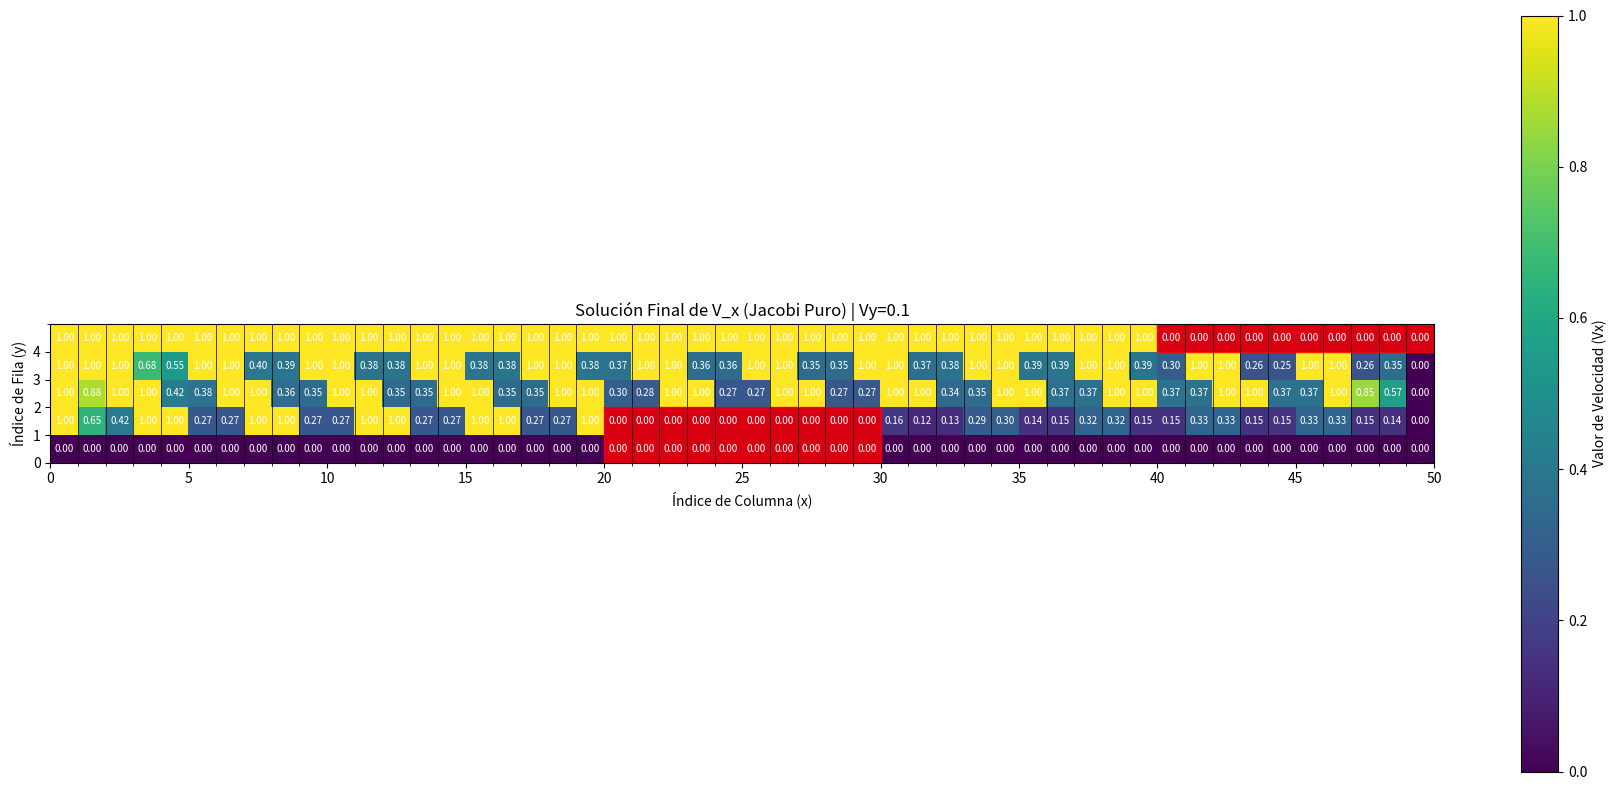

Python code for this plot:
import numpy as np
import matplotlib.pyplot as plt
from scipy.sparse import lil_matrix
from numpy.linalg import cond

# --- PARÁMETROS GLOBALES Y GEOMETRÍA ---
NY, NX = 5, 50      # Filas (y=altura) x Columnas (x=ancho)
H = 8               # Paso de celda (h)
VY_TEST = 0.1       # Valor de V_y (vorticidad/convección vertical)
MAX_ITER = 3000     # Iteraciones para asegurar convergencia (Jacobi necesita más que Gauss-Seidel)
TOLERANCE = 1e-8
V0_INITIAL = 1.0    # Velocidad de entrada (valor de color 1.0)

# --- DEFINICIÓN DE LAS VIGAS (USANDO ÍNDICES BASE 0) ---
# Viga Inferior (j=0, 1; i=20 a 29)
VIGA_INF_Y_MIN, VIGA_INF_Y_MAX = 0, 2
VIGA_INF_X_MIN, VIGA_INF_X_MAX = 20, 30

# Viga Superior (j=4; i=40 a 49)
VIGA_SUP_Y_MIN, VIGA_SUP_Y_MAX = 4, 5
VIGA_SUP_X_MIN, VIGA_SUP_X_MAX = 40, 50

class FlujoJacobi:
    def __init__(self):
        self._incognita_map = {} 
        self._preparar_mapa_incognitas()

        self.V_k = self._inicializar_matriz_velocidades(V0_INITIAL)
        self.N_INCÓGNITAS = len(self._incognita_map)

    def _es_incognita(self, i, j):
        """Verifica si el nodo es una incógnita (no frontera, no viga)."""
        # Candidatos a incógnita: Nodos INTERIORES (i in [1, NX-2], j in [1, NY-2])
        if not (1 <= i <= NX - 2 and 1 <= j <= NY - 2):
            return False
            
        # Excluir Viga Inferior (solo la parte interior j=1)
        if j == 1 and VIGA_INF_X_MIN <= i < VIGA_INF_X_MAX:
            return False
            
        return True

    def _preparar_mapa_incognitas(self):
        """Calcula el número exacto de incógnitas y crea el mapa lineal."""
        count = 0
        for j in range(NY):
            for i in range(NX):
                if self._es_incognita(i, j):
                    self._incognita_map[(i, j)] = count
                    count += 1
        
    def _map_to_linear_index(self, i, j):
        return self._incognita_map.get((i, j), None)

    def calcular_jacobiano(self, V_current):
        """Calcula la matriz Jacobiana para el estado actual."""
        J = lil_matrix((self.N_INCÓGNITAS, self.N_INCÓGNITAS))
        
        m = 0
        for j in range(NY):
            for i in range(NX):
                
                if not self._es_incognita(i, j):
                    continue

                # Valores de Vecinos
                V_c = V_current[j, i]
                V_r = V_current[j, i + 1]
                V_l = V_current[j, i - 1]
                
                # --- Jacobiano (Derivadas Parciales) ---
                
                # Central (dF/dV_c)
                J[m, m] = 4 + 4 * V_r - 4 * V_l
                
                # Derecha (dF/dV_r)
                n_r = self._map_to_linear_index(i + 1, j)
                if n_r is not None:
                    J[m, n_r] = -1 + 4 * V_c
                
                # Izquierda (dF/dV_l)
                n_l = self._map_to_linear_index(i - 1, j)
                if n_l is not None:
                    J[m, n_l] = -1 - 4 * V_c
                    
                # Superior (dF/dV_u)
                n_u = self._map_to_linear_index(i, j + 1)
                if n_u is not None:
                    J[m, n_u] = -1 + 4 * VY_TEST
                
                # Inferior (dF/dV_d)
                n_d = self._map_to_linear_index(i, j - 1)
                if n_d is not None:
                    J[m, n_d] = -1 - 4 * VY_TEST
                
                m += 1
                
        return J.tocsr()

    def _inicializar_matriz_velocidades(self, v_init):
        V_matrix = np.full((NY, NX), v_init)
        
        # --- Condiciones de Frontera ---
        
        # 1. Aplicar V=1.0 para Techo y Entrada (Donde sea aplicable)
        V_matrix[NY - 1, :] = V0_INITIAL # Fila 4 completa (Techo)
        V_matrix[:, 0] = V0_INITIAL      # Columna 0 (Entrada, excluyendo la esquina (0,0))

        # 2. Aplicar V=0.0 para Pared Inferior, Salida y Esquina (Prioridad a V=0.0)
        V_matrix[0, :] = 0.0             # Fila 0 completa (Pared inferior)
        V_matrix[:, NX - 1] = 0.0        # Columna 49 completa (Salida)
        # La esquina (0,0) queda en 0.0 por la prioridad de la fila 0
        
        # 3. Vigas (También son V=0.0)
        V_matrix[VIGA_INF_Y_MIN:VIGA_INF_Y_MAX, VIGA_INF_X_MIN:VIGA_INF_X_MAX] = 0.0
        V_matrix[VIGA_SUP_Y_MIN:VIGA_SUP_Y_MAX, VIGA_SUP_X_MIN:VIGA_SUP_X_MAX] = 0.0
        
        # 4. Inicialización de Incógnitas con degradado vertical
        for j in range(NY):
            for i in range(NX):
                if self._es_incognita(i, j):
                    V_matrix[j, i] = v_init * (j / (NY - 1)) 
                    
        return V_matrix

    def solve(self):
        """Método de Jacobi para resolver el sistema no lineal.
        
        A diferencia de Gauss-Seidel, Jacobi usa TODOS los valores de la iteración anterior
        para calcular los nuevos valores simultáneamente.
        """
        V_matrix = self.V_k.copy()
        
        for k in range(1, MAX_ITER + 1):
            max_cambio = 0
            V_new_matrix = V_matrix.copy()  # Crear copia para actualización simultánea
            
            # Barrido por todos los nodos incógnita
            for j in range(NY):
                for i in range(NX):
                    if not self._es_incognita(i, j):
                        continue
                    
                    V_c_old = V_matrix[j, i]
                    
                    # CLAVE: Valores de vecinos de la iteración ANTERIOR (V_matrix, no V_new_matrix)
                    V_r = V_matrix[j, i + 1]
                    V_l = V_matrix[j, i - 1]
                    V_u = V_matrix[j + 1, i]
                    V_d = V_matrix[j - 1, i]
                    
                    # Ecuación discretizada (no lineal):
                    # 4*V_c - (V_r + V_l + V_u + V_d) + 4*V_c*(V_r - V_l) + 4*VY_TEST*(V_u - V_d) = 0
                    # Despejando V_c de forma iterativa (punto fijo):
                    # 4*V_c*(1 + V_r - V_l) = V_r + V_l + V_u + V_d - 4*VY_TEST*(V_u - V_d)
                    
                    denominador = 4 * (1 + V_r - V_l)
                    if abs(denominador) < 1e-12:  # Evitar división por cero
                        denominador = 1e-12
                    
                    numerador = V_r + V_l + V_u + V_d - 4 * VY_TEST * (V_u - V_d)
                    V_c_new = numerador / denominador
                    
                    # Clipar para mantener límites físicos
                    V_c_new = np.clip(V_c_new, 0, V0_INITIAL)
                    
                    # ACTUALIZACIÓN JACOBI PURA: Guardar en matriz nueva (no sobrescribir)
                    V_new_matrix[j, i] = V_c_new
                    
                    # Calcular cambio máximo
                    cambio = abs(V_c_new - V_c_old)
                    max_cambio = max(max_cambio, cambio)
            
            # Actualizar matriz completa después de calcular todos los valores
            V_matrix = V_new_matrix
            
            # Imprimir progreso cada 50 iteraciones o si converge
            if k % 50 == 0 or max_cambio < TOLERANCE:
                print(f"Iteración {k}: Cambio máximo = {max_cambio:.10f}")

            if max_cambio < TOLERANCE:
                print(f"✅ Convergencia alcanzada en {k} iteraciones.")
                
                # Calcular número de condición de la Jacobiana al converger
                print("\nCalculando número de condición de la Jacobiana...")
                J = self.calcular_jacobiano(V_matrix)
                J_dense = J.toarray()
                numero_condicion = cond(J_dense)
                print(f"📊 Número de condición de la Jacobiana: {numero_condicion:.2e}")
                break
        
        # Si no convergió, mostrar mensaje
        if max_cambio >= TOLERANCE:
            print(f"\n⚠️ ADVERTENCIA: El método de Jacobi NO convergió después de {MAX_ITER} iteraciones.")
            print(f"   Cambio máximo final: {max_cambio:.10f} (tolerancia requerida: {TOLERANCE})")
            print(f"   Esto indica que el método de Jacobi puro no es adecuado para este problema.")
        
        return V_matrix

# --- FUNCIÓN DE VISUALIZACIÓN ESTÁTICA (MAPA DE CALOR) ---
def plot_solution(V_final, vy_value):
    fig, ax = plt.subplots(figsize=(18, 8))

    # Mostrar el mapa de calor de la solución final
    cax = ax.imshow(V_final, cmap='viridis', origin='lower', 
                   extent=[0, NX, 0, NY], vmin=0, vmax=V0_INITIAL)

    cbar = fig.colorbar(cax, label='Valor de Velocidad (Vx)')
    cbar.set_ticks(np.linspace(0, V0_INITIAL, 6))

    # Dibujar las vigas (Obstáculos) con color ROJO
    # Viga Inferior
    ax.add_patch(plt.Rectangle((VIGA_INF_X_MIN, VIGA_INF_Y_MIN), 
                              VIGA_INF_X_MAX - VIGA_INF_X_MIN, 
                              VIGA_INF_Y_MAX - VIGA_INF_Y_MIN, 
                              color='red', alpha=0.8, fill=True))
    # Viga Superior
    ax.add_patch(plt.Rectangle((VIGA_SUP_X_MIN, VIGA_SUP_Y_MIN), 
                              VIGA_SUP_X_MAX - VIGA_SUP_X_MIN, 
                              VIGA_SUP_Y_MAX - VIGA_SUP_Y_MIN, 
                              color='red', alpha=0.8, fill=True))

    ax.set_title(f'Solución Final de V_x (Jacobi Puro) | Vy={vy_value}')
    ax.set_xlabel('Índice de Columna (x)')
    ax.set_ylabel('Índice de Fila (y)')
    ax.set_xticks(range(0, NX + 1, 5))
    ax.set_yticks(range(0, NY))
    ax.set_xlim([0, NX])
    ax.set_ylim([0, NY])

    # Dibujar los bordes de las celdas
    ax.set_xticks(np.arange(0, NX+1, 1), minor=True)
    ax.set_yticks(np.arange(0, NY+1, 1), minor=True)
    ax.grid(which='minor', color='black', linestyle='-', linewidth=0.5)

    # Mostrar el valor de la velocidad en cada celda
    for j in range(NY):
        for i in range(NX):
            valor = V_final[j, i]
            ax.text(i+0.5, j+0.5, f'{valor:.2f}', color='white', ha='center', va='center', fontsize=7)

    plt.tight_layout()
    plt.show()

# --- EJECUCIÓN ---
if __name__ == '__main__':
    solver = FlujoJacobi()
    print(f"--- INICIANDO SIMULACIÓN CON JACOBI PURO (Vy={VY_TEST}) ---")
    print(f"Número total de incógnitas a resolver: {solver.N_INCÓGNITAS}")
    print(f"ℹ️  Método de Jacobi puro: Actualización SIMULTÁNEA usando valores de iteración anterior")
    print(f"ℹ️  (Sin relajación - método estándar)")
    
    V_solution = solver.solve()
    
    print("\nGenerando mapa de calor de la solución final...")
    plot_solution(V_solution, VY_TEST)
